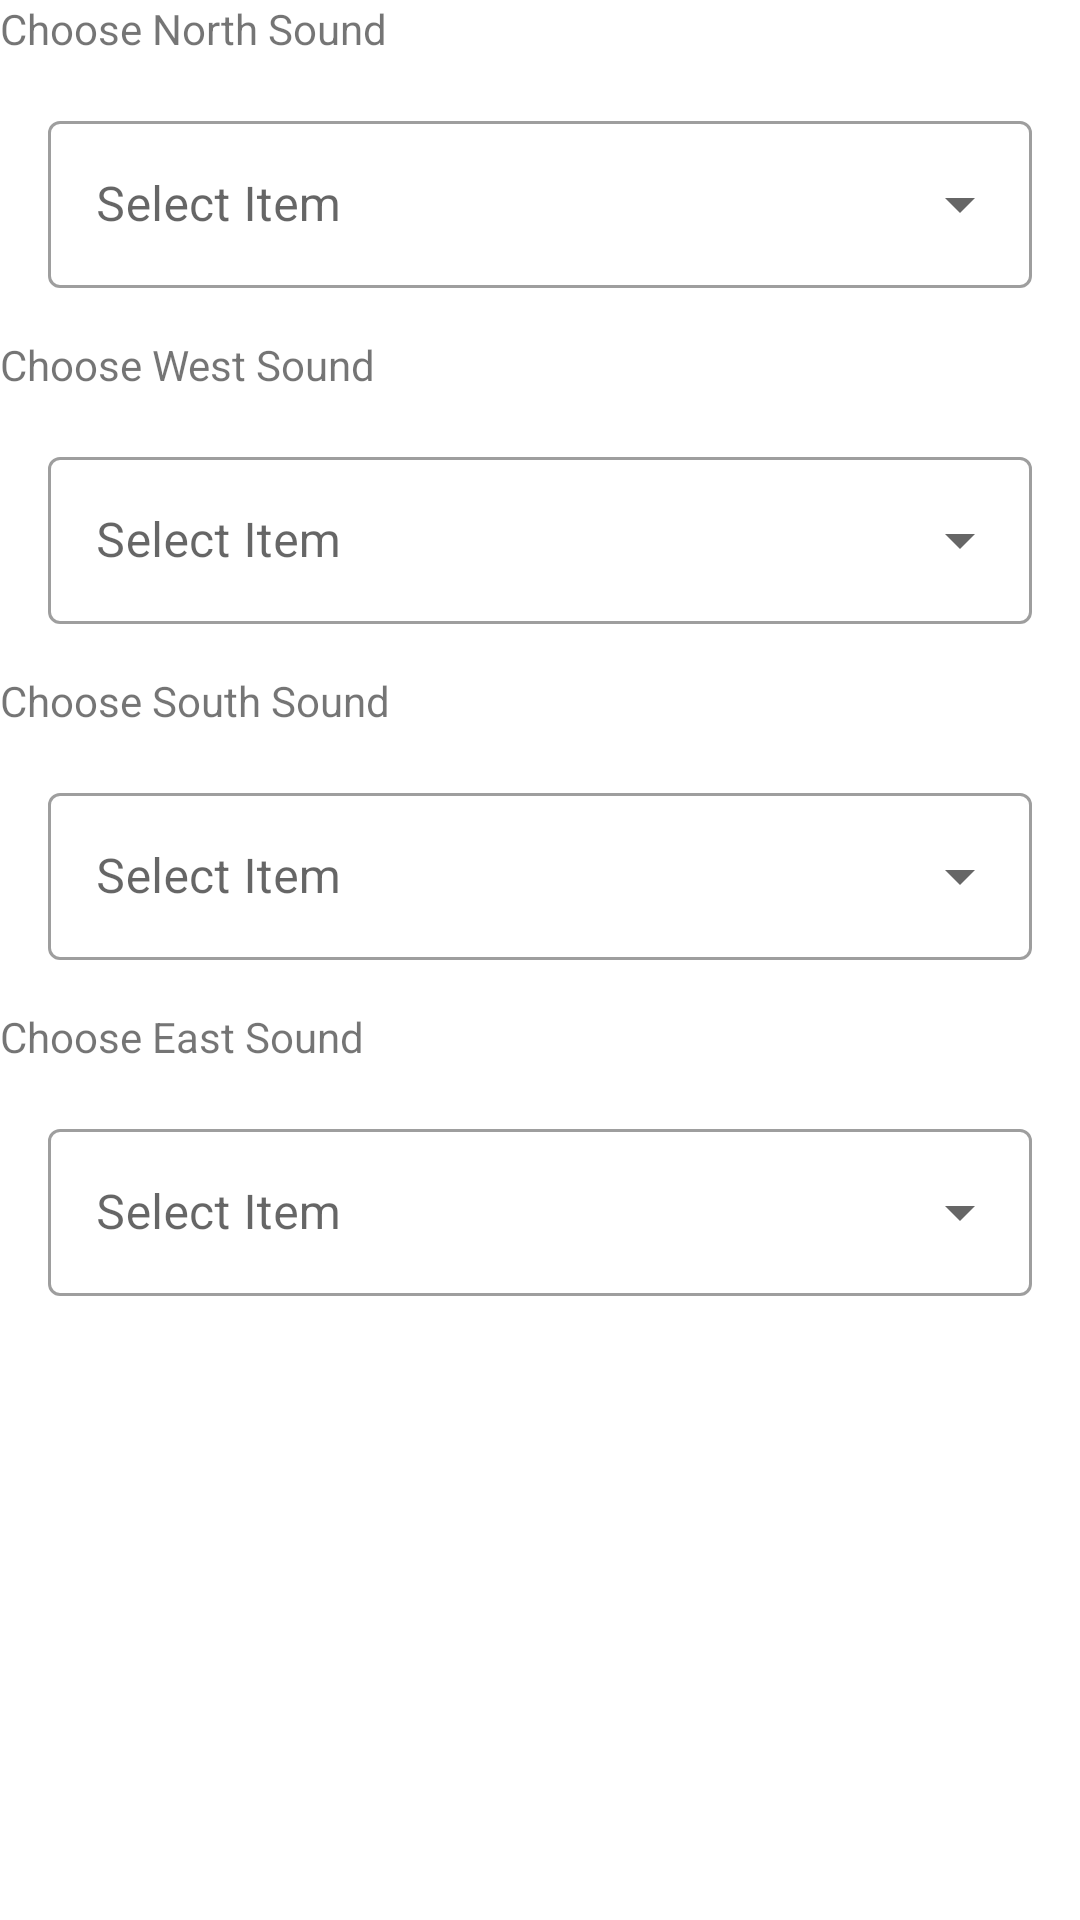

Here is an Android app screen rendered from its layout file. Give the layout XML and the strings, colors and styles it references.
<!-- AndroidManifest.xml: application theme Theme.AirDrums -->
<!-- res/layout/settings_activity.xml -->
<GridLayout xmlns:android="http://schemas.android.com/apk/res/android"
    android:layout_width="match_parent"
    android:layout_height="match_parent"
    android:rowCount="8"
    android:columnCount="1">
    <TextView
        android:id="@+id/textView"
        android:layout_width="wrap_content"
        android:layout_height="wrap_content"
        android:layout_row="0"
        android:layout_column="0"
        android:text="Choose North Sound" />

    <com.google.android.material.textfield.TextInputLayout
        style="@style/Widget.MaterialComponents.TextInputLayout.OutlinedBox.ExposedDropdownMenu"
        android:layout_width="match_parent"
        android:layout_height="wrap_content"
        android:layout_margin="16dp"
        android:hint="@string/select"
        android:layout_row="1"
        android:layout_column="0">

        <AutoCompleteTextView
            android:id="@+id/auto_complete_text"
            android:layout_width="match_parent"
            android:layout_height="wrap_content"
            android:inputType="none" />
    </com.google.android.material.textfield.TextInputLayout>

    <TextView
        android:id="@+id/textView1"
        android:layout_width="wrap_content"
        android:layout_height="wrap_content"
        android:layout_row="2"
        android:layout_column="0"
        android:text="Choose West Sound" />

    <com.google.android.material.textfield.TextInputLayout
        style="@style/Widget.MaterialComponents.TextInputLayout.OutlinedBox.ExposedDropdownMenu"
        android:layout_width="match_parent"
        android:layout_height="wrap_content"
        android:layout_margin="16dp"
        android:hint="@string/select"
        android:layout_row="3"
        android:layout_column="0">

        <AutoCompleteTextView
            android:id="@+id/auto_complete_text1"
            android:layout_width="match_parent"
            android:layout_height="wrap_content"
            android:inputType="none" />
    </com.google.android.material.textfield.TextInputLayout>

    <TextView
        android:id="@+id/textView2"
        android:layout_width="wrap_content"
        android:layout_height="wrap_content"
        android:layout_row="4"
        android:layout_column="0"
        android:text="Choose South Sound" />

    <com.google.android.material.textfield.TextInputLayout
        style="@style/Widget.MaterialComponents.TextInputLayout.OutlinedBox.ExposedDropdownMenu"
        android:layout_width="match_parent"
        android:layout_height="wrap_content"
        android:layout_margin="16dp"
        android:hint="@string/select"
        android:layout_row="5"
        android:layout_column="0">

        <AutoCompleteTextView
            android:id="@+id/auto_complete_text2"
            android:layout_width="match_parent"
            android:layout_height="wrap_content"
            android:inputType="none" />
    </com.google.android.material.textfield.TextInputLayout>

    <TextView
        android:id="@+id/textView3"
        android:layout_width="wrap_content"
        android:layout_height="wrap_content"
        android:layout_row="6"
        android:layout_column="0"
        android:text="Choose East Sound" />

    <com.google.android.material.textfield.TextInputLayout
        style="@style/Widget.MaterialComponents.TextInputLayout.OutlinedBox.ExposedDropdownMenu"
        android:layout_width="match_parent"
        android:layout_height="wrap_content"
        android:layout_margin="16dp"
        android:hint="@string/select"
        android:layout_row="7"
        android:layout_column="0">

        <AutoCompleteTextView
            android:id="@+id/auto_complete_text3"
            android:layout_width="match_parent"
            android:layout_height="wrap_content"
            android:inputType="none" />
    </com.google.android.material.textfield.TextInputLayout>


</GridLayout>
<!-- resources referenced by this layout -->
<resources>
  <string name="select">Select Item</string>
  <style name="Theme.AirDrums" parent="Theme.MaterialComponents.DayNight.DarkActionBar">
          
          <item name="colorPrimary">@color/purple_500</item>
          <item name="colorPrimaryVariant">@color/purple_700</item>
          <item name="colorOnPrimary">@color/white</item>
          
          <item name="colorSecondary">@color/teal_200</item>
          <item name="colorSecondaryVariant">@color/teal_700</item>
          <item name="colorOnSecondary">@color/black</item>
          
          <item name="android:statusBarColor">?attr/colorPrimaryVariant</item>
          
      </style>
  <!-- not gathered from this repository: default colours our renderer supplied (Android Studio template values) -->
  <color name="purple_500">#FF6200EE</color>
  <color name="purple_700">#FF3700B3</color>
  <color name="teal_200">#FF03DAC5</color>
  <color name="teal_700">#FF018786</color>
  <color name="black">#FF000000</color>
  <color name="white">#FFFFFFFF</color>
</resources>
